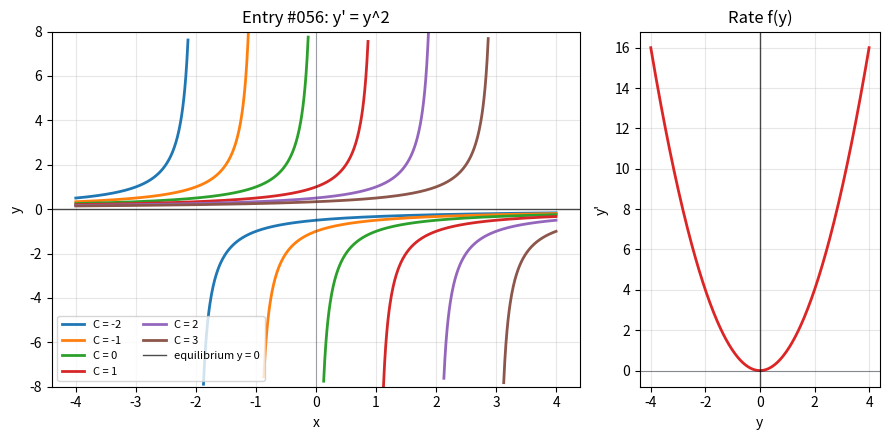

Python code for this plot:
import numpy as np
import matplotlib.pyplot as plt

x = np.linspace(-4, 4, 900)
y_values = np.linspace(-4, 4, 300)
constants = [-2, -1, 0, 1, 2, 3]

fig, (ax, phase_ax) = plt.subplots(
    1,
    2,
    figsize=(9, 4.5),
    gridspec_kw={"width_ratios": [2.2, 1]},
)

for constant in constants:
    denominator = -x + constant
    y = 1 / denominator
    y = np.where((np.abs(denominator) > 0.08) & (np.abs(y) <= 8), y, np.nan)
    ax.plot(x, y, linewidth=2, label=f"C = {constant}")

ax.axhline(0, color="black", linewidth=1, alpha=0.7, label="equilibrium y = 0")
ax.axvline(0, color="#111827", linewidth=0.8, alpha=0.35)
ax.set_title("Entry #056: y' = y^2")
ax.set_xlabel("x")
ax.set_ylabel("y")
ax.set_ylim(-8, 8)
ax.grid(True, alpha=0.3)
ax.legend(fontsize=8, ncols=2)

phase_ax.plot(y_values, y_values**2, color="#dc2626", linewidth=2)
phase_ax.axhline(0, color="#111827", linewidth=0.8, alpha=0.45)
phase_ax.axvline(0, color="black", linewidth=1, alpha=0.7)
phase_ax.set_title("Rate f(y)")
phase_ax.set_xlabel("y")
phase_ax.set_ylabel("y'")
phase_ax.grid(True, alpha=0.3)

fig.tight_layout()
plt.show()
